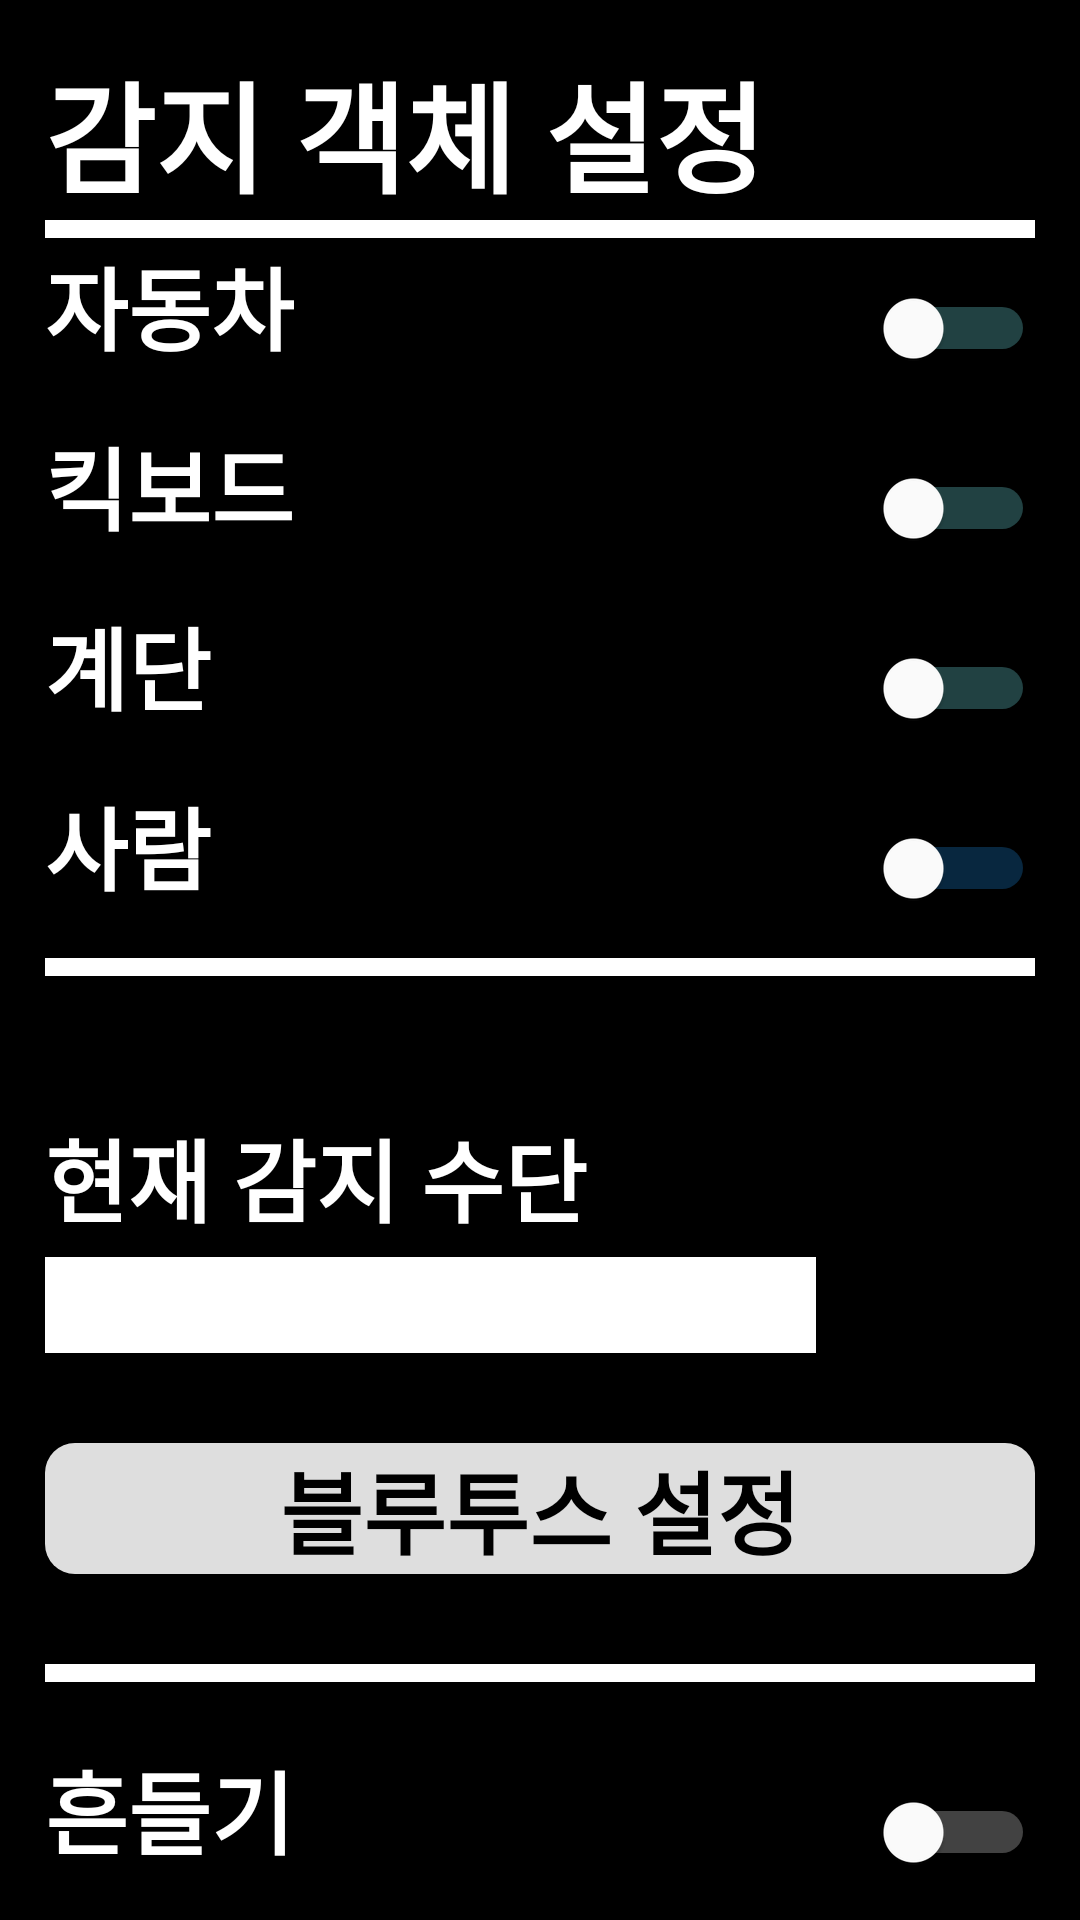

Reconstruct the res/layout file that produces this screen, plus the resources it refers to.
<!-- AndroidManifest.xml: application theme Theme.FaceDetectDistanceOpenCVUVC -->
<!-- res/layout/fragment_settings_old.xml -->
<?xml version="1.0" encoding="utf-8"?>
<androidx.constraintlayout.widget.ConstraintLayout xmlns:android="http://schemas.android.com/apk/res/android"
    xmlns:app="http://schemas.android.com/apk/res-auto"
    xmlns:tools="http://schemas.android.com/tools"
    android:layout_width="match_parent"
    android:layout_height="match_parent"
    tools:context=".ui.setting.SettingsFragment">



    <LinearLayout
        android:layout_width="match_parent"
        android:layout_height="match_parent"
        android:background="#000000"
        android:orientation="vertical"
        android:padding="15dp"
        tools:layout_editor_absoluteX="-29dp"
        tools:layout_editor_absoluteY="16dp">

        <TextView
            android:layout_width="wrap_content"
            android:layout_height="wrap_content"
            android:text="감지 객체 설정"
            android:textColor="#FFFFFF"
            android:textSize="40sp"
            android:textStyle="bold" />

        <View
            android:layout_width="match_parent"
            android:layout_height="6dp"
            android:background="#FFFFFF" />

        <LinearLayout
            android:layout_width="match_parent"
            android:layout_height="wrap_content"
            android:orientation="horizontal">

            <TextView
                android:layout_width="0dp"
                android:layout_height="wrap_content"
                android:layout_weight="1"
                android:text="자동차"
                android:textColor="#FFFFFF"
                android:textSize="30sp"
                android:textStyle="bold" />

            <Switch
                android:id="@+id/switchButton"
                android:layout_width="0dp"
                android:layout_height="60dp"
                android:layout_weight="1"
                android:checked="false"
                android:thumbTint="#FFFFFF"
                android:trackTint="#7FFCFF"
                android:background="#000000" />

        </LinearLayout>

        <LinearLayout
            android:layout_width="match_parent"
            android:layout_height="wrap_content"
            android:orientation="horizontal">

            <TextView
                android:layout_width="0dp"
                android:layout_height="wrap_content"
                android:layout_weight="1"
                android:text="킥보드"
                android:textColor="#FFFFFF"
                android:textSize="30sp"
                android:textStyle="bold" />

            <Switch
                android:id="@+id/switchButton1"
                android:layout_width="0dp"
                android:layout_height="60dp"
                android:layout_weight="1"
                android:checked="false"
                android:thumbTint="#FFFFFF"
                android:trackTint="#7FFCFF"
                android:background="#000000" />
        </LinearLayout>

        <LinearLayout
            android:layout_width="match_parent"
            android:layout_height="wrap_content"
            android:orientation="horizontal">

            <TextView
                android:layout_width="0dp"
                android:layout_height="wrap_content"
                android:layout_weight="1"
                android:text="계단"
                android:textColor="#FFFFFF"
                android:textSize="30sp"
                android:textStyle="bold" />

            <Switch
                android:id="@+id/switchButton2"
                android:layout_width="0dp"
                android:layout_height="60dp"
                android:layout_weight="1"
                android:checked="false"
                android:thumbTint="#FFFFFF"
                android:trackTint="#7FFCFF"
                android:background="#000000" />
        </LinearLayout>

        <LinearLayout
            android:layout_width="match_parent"
            android:layout_height="wrap_content"
            android:orientation="horizontal">

            <TextView
                android:layout_width="0dp"
                android:layout_height="wrap_content"
                android:layout_weight="1"
                android:text="사람"
                android:textColor="#FFFFFF"
                android:textSize="30sp"
                android:textStyle="bold" />

            <Switch
                android:id="@+id/switchButton3"
                android:layout_width="0dp"
                android:layout_height="60dp"
                android:layout_weight="1"
                android:checked="false"
                android:thumbTint="#FFFFFF"
                android:trackTint="#2196F3"
                android:background="#000000" />
        </LinearLayout>

        <View
            android:layout_width="match_parent"
            android:layout_height="6dp"
            android:layout_marginBottom="45dp"
            android:background="#FFFFFF" />

        <TextView
            android:layout_width="wrap_content"
            android:layout_height="wrap_content"
            android:paddingRight="15dp"
            android:text="현재 감지 수단"
            android:textColor="#FFFFFF"
            android:textSize="30sp"
            android:textStyle="bold" />

        <Spinner
            android:id="@+id/spinner"
            android:layout_width="257dp"
            android:layout_height="32dp"
            android:background="#FFFFFF"
            android:layout_marginTop="5dp"
            android:entries="@array/your_array" />

        <TextView
            android:layout_width="match_parent"
            android:layout_height="wrap_content"
            android:paddingLeft="30dp"
            android:paddingRight="30dp"
            android:text="블루투스 설정"
            android:background="@drawable/rounded_background"
            android:textColor="#000000"
            android:textSize="30sp"
            android:textStyle="bold"
            android:layout_marginTop="30dp"
            android:gravity="center"/>
        />

        <View
            android:layout_width="match_parent"
            android:layout_height="6dp"
            android:layout_marginTop="30dp"
            android:background="#FFFFFF" />

        <LinearLayout
            android:layout_width="match_parent"
            android:layout_height="wrap_content"
            android:orientation="horizontal">

            <TextView
                android:layout_width="0dp"
                android:layout_height="wrap_content"
                android:layout_weight="1"
                android:layout_marginTop="20dp"
                android:text="흔들기"
                android:textColor="#FFFFFF"
                android:textSize="30sp"
                android:textStyle="bold" />

            <Switch
                android:id="@+id/switchButton4"
                android:layout_width="0dp"
                android:layout_height="60dp"
                android:layout_weight="1"
                android:layout_marginTop="20dp"
                android:checked="false"
                android:thumbTint="#FFFFFF"
                android:trackTint="#FFFFFF"
                android:background="#000000" />
        </LinearLayout>

    </LinearLayout>

</androidx.constraintlayout.widget.ConstraintLayout>
<!-- resources referenced by this layout -->
<resources>
  <!-- drawable rounded_background (drawable) -->
  <shape xmlns:android="http://schemas.android.com/apk/res/android"
      android:shape="rectangle">
  
      
      <corners android:radius="10dp" />
  
      
      <solid android:color="#DEDEDE" />
  </shape>
  <style name="Theme.FaceDetectDistanceOpenCVUVC" parent="Base.Theme.FaceDetectDistanceOpenCVUVC" />
  <style name="Base.Theme.FaceDetectDistanceOpenCVUVC" parent="Theme.AppCompat.DayNight.NoActionBar">
          
          
  
          <item name="colorPrimary">#C9C9C9</item>
          <item name="colorPrimaryDark">#E1E1E1</item>
          <item name="colorAccent">#C8C8C8</item>
      </style>
</resources>
